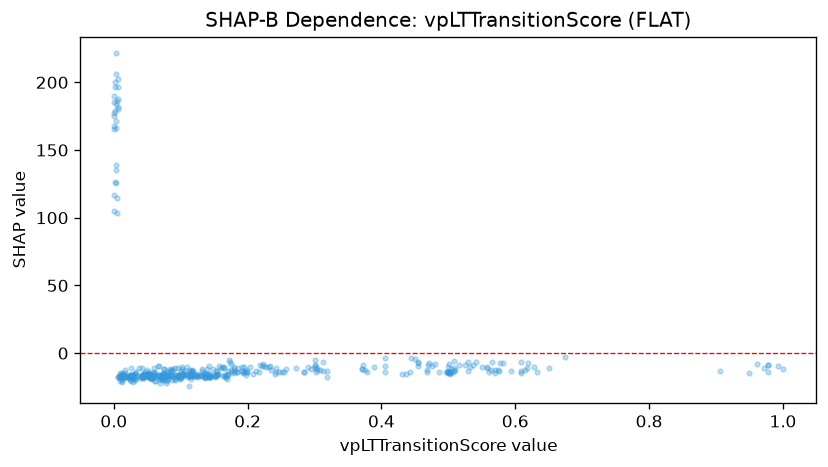

The data file committed next to this chart (first rows):
feature_value, shap_value
0.11, -10.3
0.609, -6.783
0.162, -10.47
0.581, -7.577
0.469, -9.006
0.164, -10.47
0.164, -10.82
0.16, -10.77
0.308, -12.74
0.219, -8.847
0.301, -8.607
0.301, -9.138
0.223, -7.955
0.243, -13.74
0.151, -16.97
0.235, -12.21
0.241, -15.11
0.284, -13.83
0.304, -11.21
0.376, -12.77
0.304, -12.63
0.313, -13.15
0.318, -13.15
0.3, -5.268
0.301, -11.29
0.295, -11.36
0.319, -17.41
0.561, -13.83
0.468, -12.69
0.576, -13.3
0.971, -10.79
0.475, -9.411
0.471, -7.256
0.5, -13.6
0.5, -13.78
1.0, -11.98
0.949, -14.58
0.486, -13.88
0.442, -14.02
0.444, -3.717
0.45, -4.399
0.961, -8.336
0.977, -8.801
0.977, -13.76
0.977, -8.792
0.993, -9.588
0.48, -7.957
0.608, -13.39
0.608, -14.47
0.455, -9.217
0.455, -7.059
0.537, -8.397
0.542, -6.883
0.0, 117.1
0.0, 105.2
0.454, -6.195
0.102, -11.35
0.102, -10.58
0.142, -9.622
0.042, -10.71
... 382 more rows
